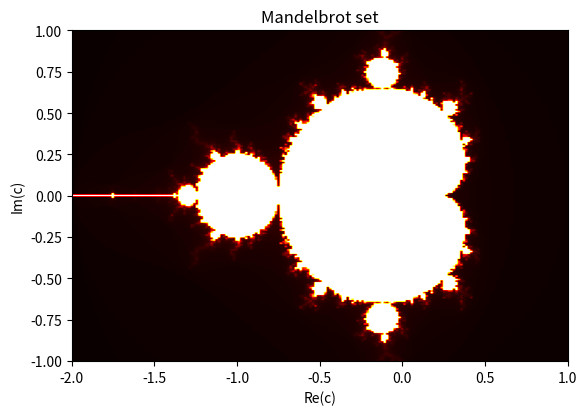

This figure's Python source:
import numpy as np
import cmath
import matplotlib.pyplot as plt


if __name__ == '__main__':
    # Parameters
    xmin = -2.0  # Lowest real value
    xmax = 1.0   # Highest real value
    nx = 201     # Number of grid points along real axis
    ymin = -1.0  # Lowest imaginary value
    ymax = 1.0   # Highest imaginary value
    ny = 201     # Number of grid points along imaginary axis
    maxiter = 256    # Limit on the number of iterations
    threshold = 2.0  # Iterations are considered diverged if norm(z) exceeds this

    # Derived parameters
    deltax = (xmax - xmin) / (nx - 1)
    deltay = (ymax - ymin) / (ny - 1)
    niter = np.zeros((nx, ny))

    # Loop over the grid
    for i in range(nx):
        for j in range(ny):
            c = complex(xmin + i * deltax, ymin + j * deltay)
            z = 0.0
            # Apply z_{n+1} <- z_n^2 + c until it diverges or
            # reaches the maximal number of iterations
            for k in range(maxiter):
                z = z * z + c
                norm, _ = cmath.polar(z)
                if norm > threshold:
                    break
            niter[i,j] = k

    # Plot the number of iterations
    plt.imshow(niter.T, extent=[xmin, xmax, ymin, ymax], cmap='hot')
    plt.title('Mandelbrot set')
    plt.xlabel('Re(c)')
    plt.ylabel('Im(c)')
    plt.savefig('mandelbrot.png')
